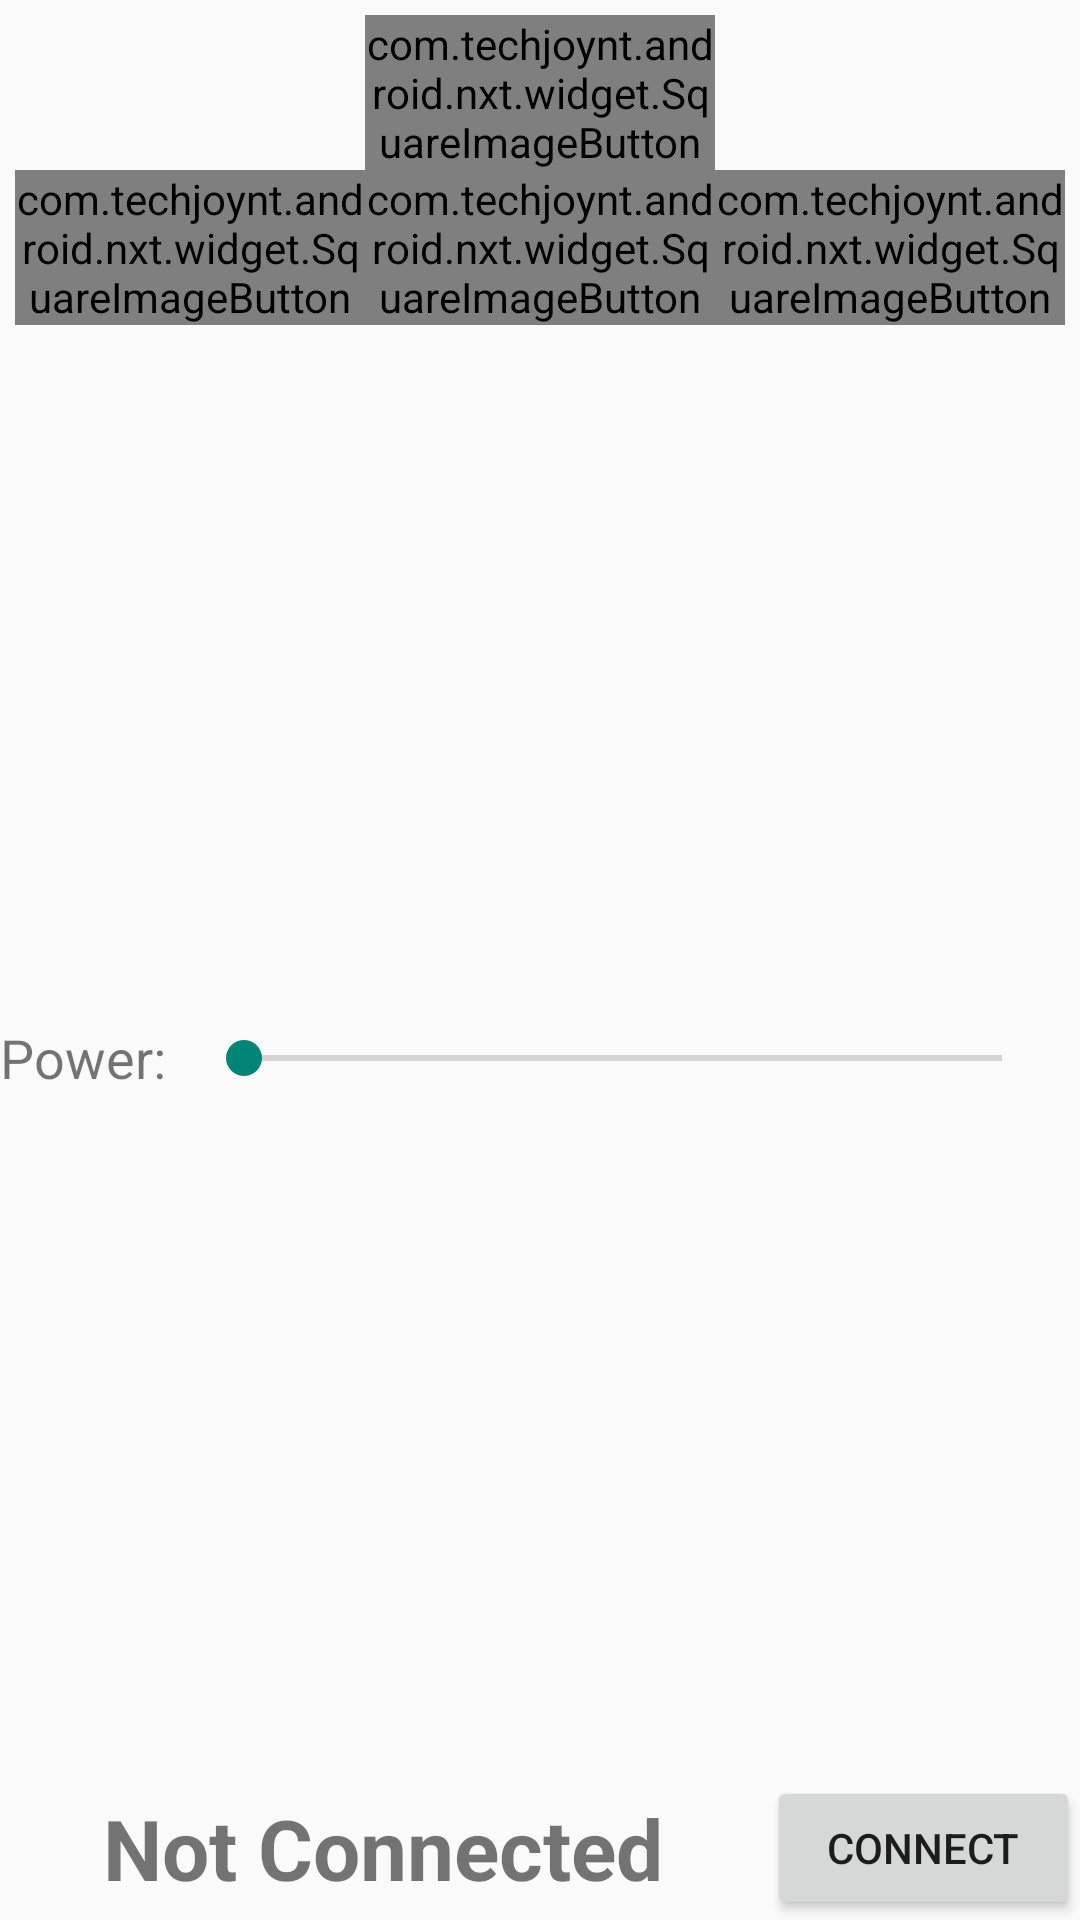

Reconstruct the res/layout file that produces this screen, plus the resources it refers to.
<!-- AndroidManifest.xml: application theme Theme.techJOYnT -->
<!-- res/layout/fragment_nxt_rc.xml -->
<?xml version="1.0" encoding="utf-8"?>
<LinearLayout xmlns:android="http://schemas.android.com/apk/res/android"
    android:id="@+id/fragment_nxt"
    android:layout_width="match_parent"
    android:layout_height="match_parent"
    android:orientation="vertical">
    <LinearLayout
        android:id="@+id/LinearLayout02"
        android:layout_width="match_parent"
        android:layout_height="wrap_content"
        android:layout_margin="5dp"
        android:gravity="center">
        <com.techjoynt.android.nxt.widget.SquareImageButton
            android:id="@+id/button_left"
            android:layout_width="wrap_content"
            android:layout_height="wrap_content"
            android:layout_gravity="bottom"
            android:layout_weight="1"
            android:src="@drawable/left_arrow">
        </com.techjoynt.android.nxt.widget.SquareImageButton>
        <LinearLayout
            android:id="@+id/LinearLayout04"
            android:layout_width="wrap_content"
            android:layout_height="wrap_content"
            android:layout_weight="1"
            android:orientation="vertical">
            <com.techjoynt.android.nxt.widget.SquareImageButton
                android:id="@+id/button_up"
                android:layout_width="wrap_content"
                android:layout_height="wrap_content"
                android:src="@drawable/up_arrow">
            </com.techjoynt.android.nxt.widget.SquareImageButton>
            <com.techjoynt.android.nxt.widget.SquareImageButton
                android:id="@+id/button_down"
                android:layout_width="wrap_content"
                android:layout_height="wrap_content"
                android:layout_weight="1"
                android:src="@drawable/down_arrow">
            </com.techjoynt.android.nxt.widget.SquareImageButton>
        </LinearLayout>
        <com.techjoynt.android.nxt.widget.SquareImageButton
            android:id="@+id/button_right"
            android:layout_width="wrap_content"
            android:layout_height="wrap_content"
            android:layout_gravity="bottom"
            android:layout_weight="1"
            android:src="@drawable/right_arrow">
        </com.techjoynt.android.nxt.widget.SquareImageButton>
    </LinearLayout>
    <LinearLayout
        android:id="@+id/LinearLayout01"
        android:layout_width="match_parent"
        android:layout_height="0dip"
        android:layout_weight="2">
        <TextView
            android:id="@+id/TextView02"
            android:layout_width="wrap_content"
            android:layout_height="wrap_content"
            android:layout_gravity="center_vertical"
            android:text="@string/power"
            android:textSize="18sp">
        </TextView>
        <SeekBar
            android:id="@+id/power_seekbar"
            android:layout_width="match_parent"
            android:layout_height="wrap_content"
            android:layout_gravity="center_vertical"
            android:layout_marginLeft="10dp"
            android:layout_marginRight="10dp"
            android:max="100">
        </SeekBar>
    </LinearLayout>
    <LinearLayout
        android:id="@+id/LinearLayout03"
        android:layout_width="match_parent"
        android:layout_height="wrap_content"
        android:orientation="horizontal">
        <TextView
            android:id="@+id/state_display"
            android:layout_width="0dip"
            android:layout_height="match_parent"
            android:layout_weight="1"
            android:gravity="center"
            android:text="@string/not_connected"
            android:textSize="28sp"
            android:textStyle="bold">
        </TextView>
        <Button
            android:id="@+id/connect_button"
            android:layout_width="wrap_content"
            android:layout_height="wrap_content"
            android:layout_gravity="center"
            android:paddingLeft="20dp"
            android:paddingRight="20dp"
            android:text="@string/connect">
        </Button>
        <Button
            android:id="@+id/disconnect_button"
            android:layout_width="wrap_content"
            android:layout_height="wrap_content"
            android:layout_gravity="center"
            android:paddingLeft="20dp"
            android:paddingRight="20dp"
            android:text="@string/disconnect"
            android:visibility="gone">
        </Button>
    </LinearLayout>
</LinearLayout>
<!-- resources referenced by this layout -->
<resources>
  <string name="connect">Connect</string>
  <string name="disconnect">Disconnect</string>
  <string name="not_connected">Not Connected</string>
  <string name="power">Power:</string>
  <style name="Theme.techJOYnT" parent="@style/Theme.AppCompat.Light" />
</resources>
